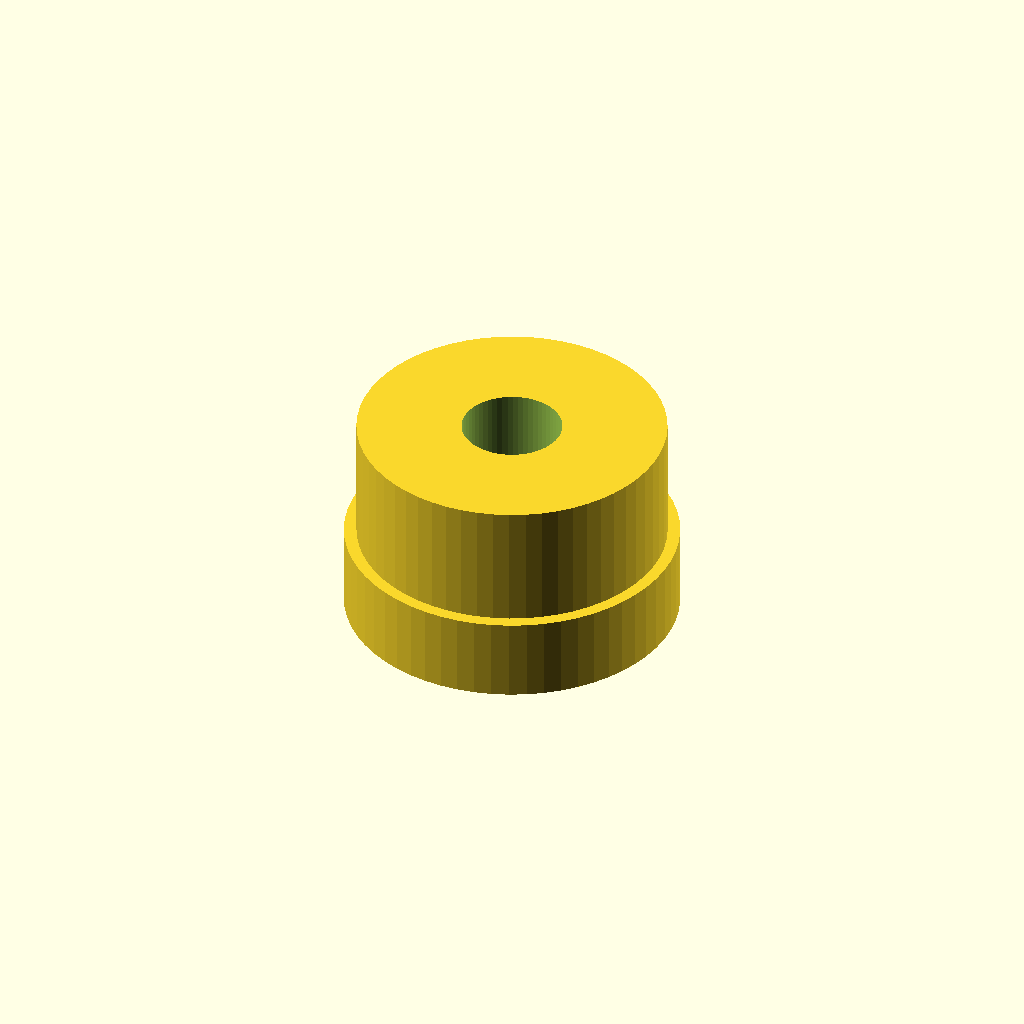
Cell 1: rendered with the file's own defaults.
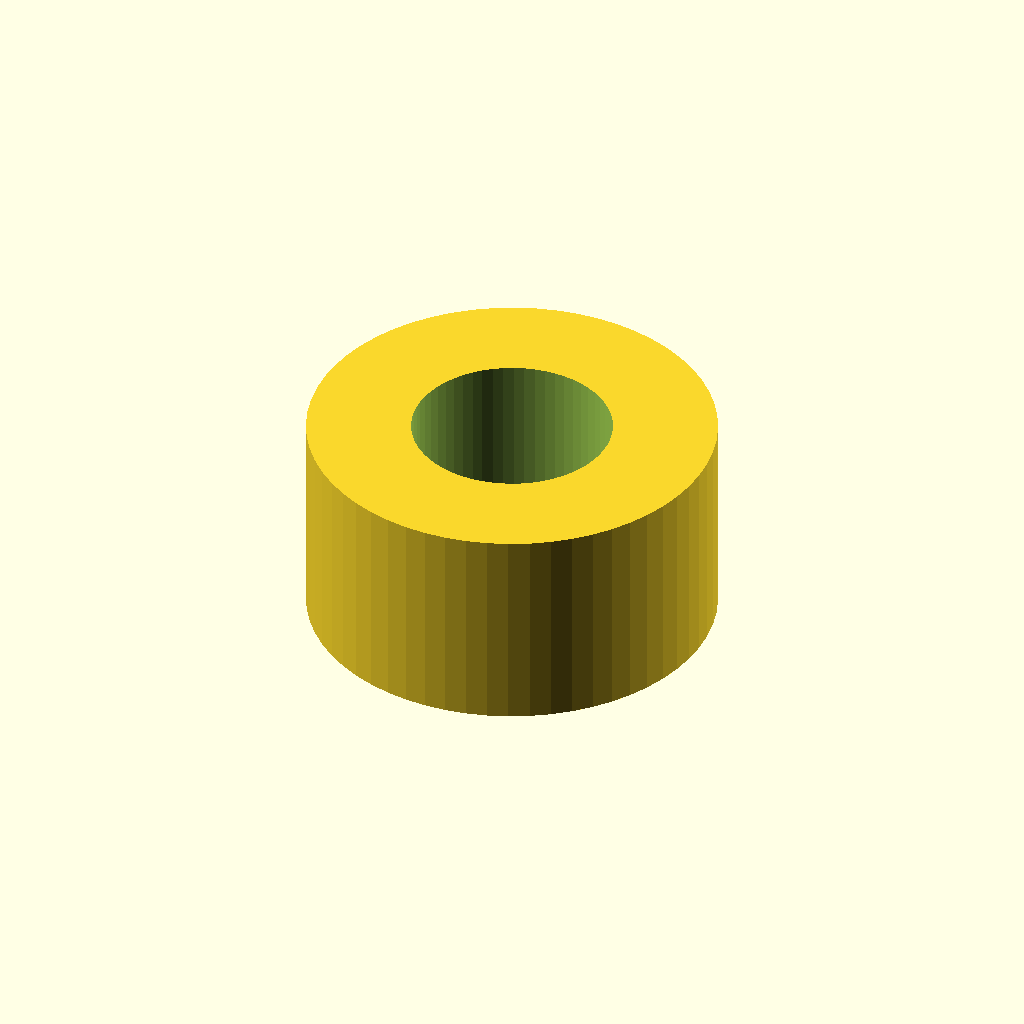
Cell 2: the same model with thread_d = 4.8.
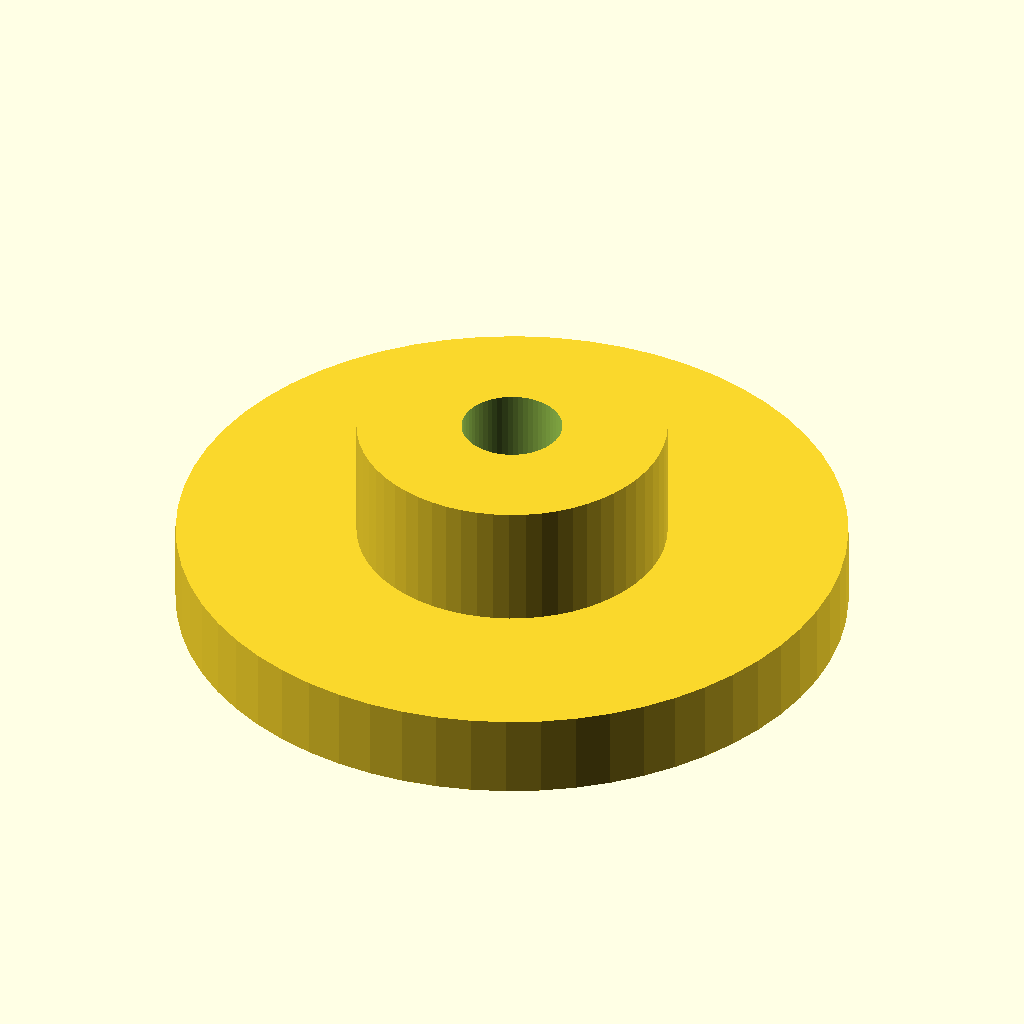
Cell 3 — base_d set to 16, the other parameters unchanged.
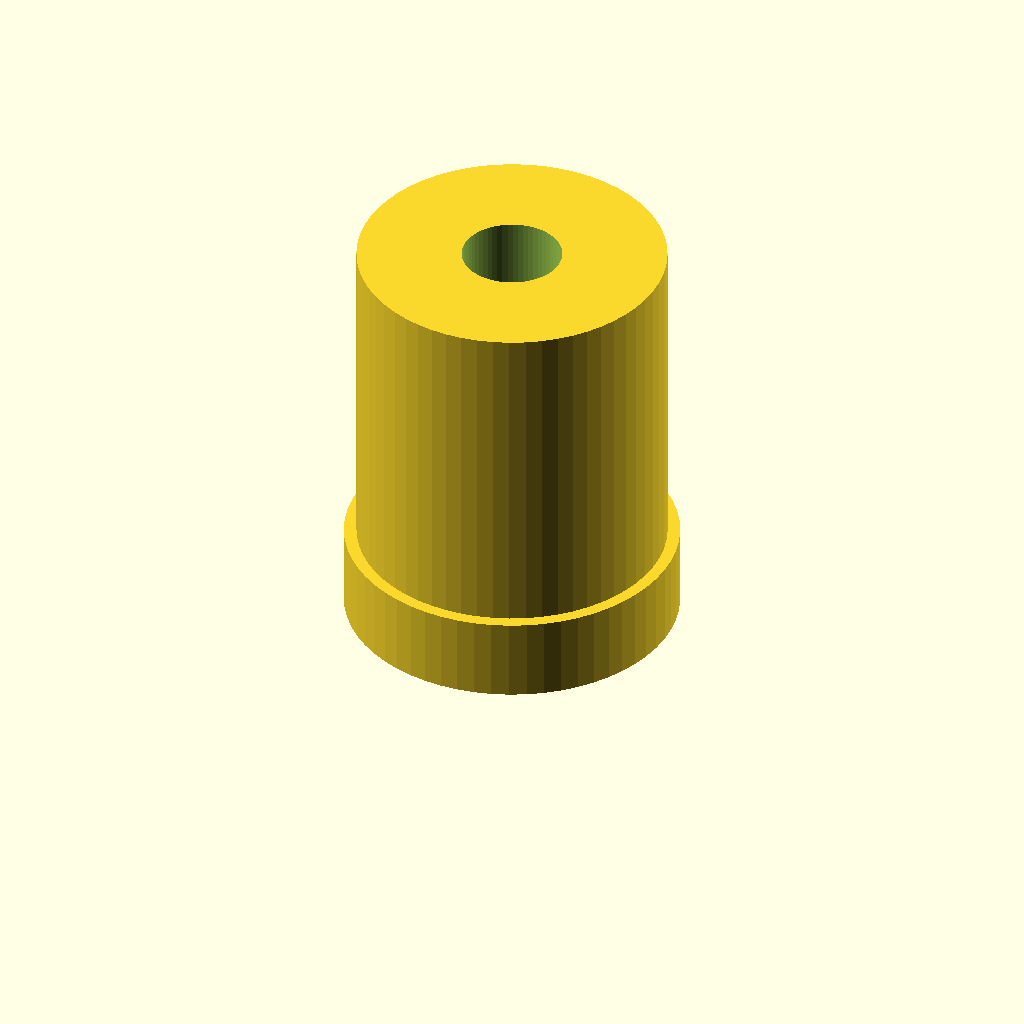
Cell 4 — height set to 10, the other parameters unchanged.
One fixed orthographic camera (rotation 55°, 0°, 25°; colour scheme Cornfield) for every cell.
OpenSCAD source file optional_data/data/parts/part_1057.scad:
// PCB standoff with mounting base.
$fn = 60;
eps = 0.02;
thread_d = 2.4;
base_d = 8;
height = 5;
body_d = thread_d+5;
difference() {
    union() { cylinder(d=base_d,h=2); cylinder(d=body_d,h=height); }
    translate([0,0,-eps]) cylinder(d=thread_d,h=height+2*eps);
}
Parameter table extracted from the source (name, type, default, range or options):
eps: number, default 0.02
thread_d: number, default 2.4
base_d: number, default 8
height: number, default 5
